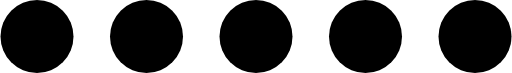
t = 0.00 s
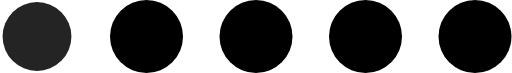
t = 0.20 s
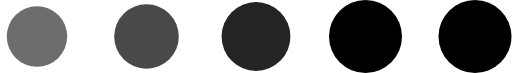
t = 0.40 s
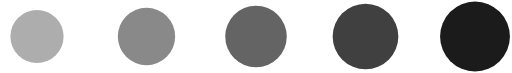
t = 0.58 s
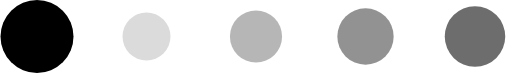
t = 0.80 s
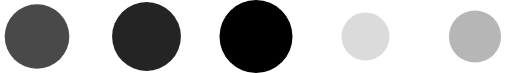
t = 1.00 s

The animated SVG that drew these frames (rendered in a browser with its animation timeline set to each time). Animation: 10 SMIL elements (animate=10); one cycle of 1.20 s, repeats indefinitely.

<svg
  xmlns="http://www.w3.org/2000/svg"
  xmlns:xlink="http://www.w3.org/1999/xlink"
  viewBox="0 0 70 10">

  <circle fill="#000000" stroke="none" cx="5" cy="5" r="5">
    <animate
      attributeName="opacity"
      dur="700ms"
      values="1;0"
      repeatCount="indefinite"
      begin="0.1"/>
    <animate
      attributeName="r"
      dur="700ms"
      values="5;3"
      repeatCount="indefinite"
      begin="0.1"/>
  </circle>

  <circle fill="#000000" stroke="none" cx="20" cy="5" r="5">
    <animate
      attributeName="opacity"
      dur="700ms"
      values="1;0"
      repeatCount="indefinite" 
      begin="0.2"/>
    <animate
      attributeName="r"
      dur="700ms"
      values="5;3"
      repeatCount="indefinite"
      begin="0.2"/>
  </circle>

  <circle fill="#000000" stroke="none" cx="35" cy="5" r="5">
    <animate
      attributeName="opacity"
      dur="700ms"
      values="1;0"
      repeatCount="indefinite" 
      begin="0.3"/>
    <animate
      attributeName="r"
      dur="700ms"
      values="5;3"
      repeatCount="indefinite"
      begin="0.3"/>
  </circle>

  <circle fill="#000000" stroke="none" cx="50" cy="5" r="5">
    <animate
      attributeName="opacity"
      dur="700ms"
      values="1;0"
      repeatCount="indefinite" 
      begin="0.4"/>
    <animate
      attributeName="r"
      dur="700ms"
      values="5;3"
      repeatCount="indefinite"
      begin="0.4"/>
  </circle>

  <circle fill="#000000" stroke="none" cx="65" cy="5" r="5">
    <animate
      attributeName="opacity"
      dur="700ms"
      values="1;0"
      repeatCount="indefinite" 
      begin="0.5"/>
    <animate
      attributeName="r"
      dur="700ms"
      values="5;3"
      repeatCount="indefinite"
      begin="0.5"/>
  </circle>

</svg>
